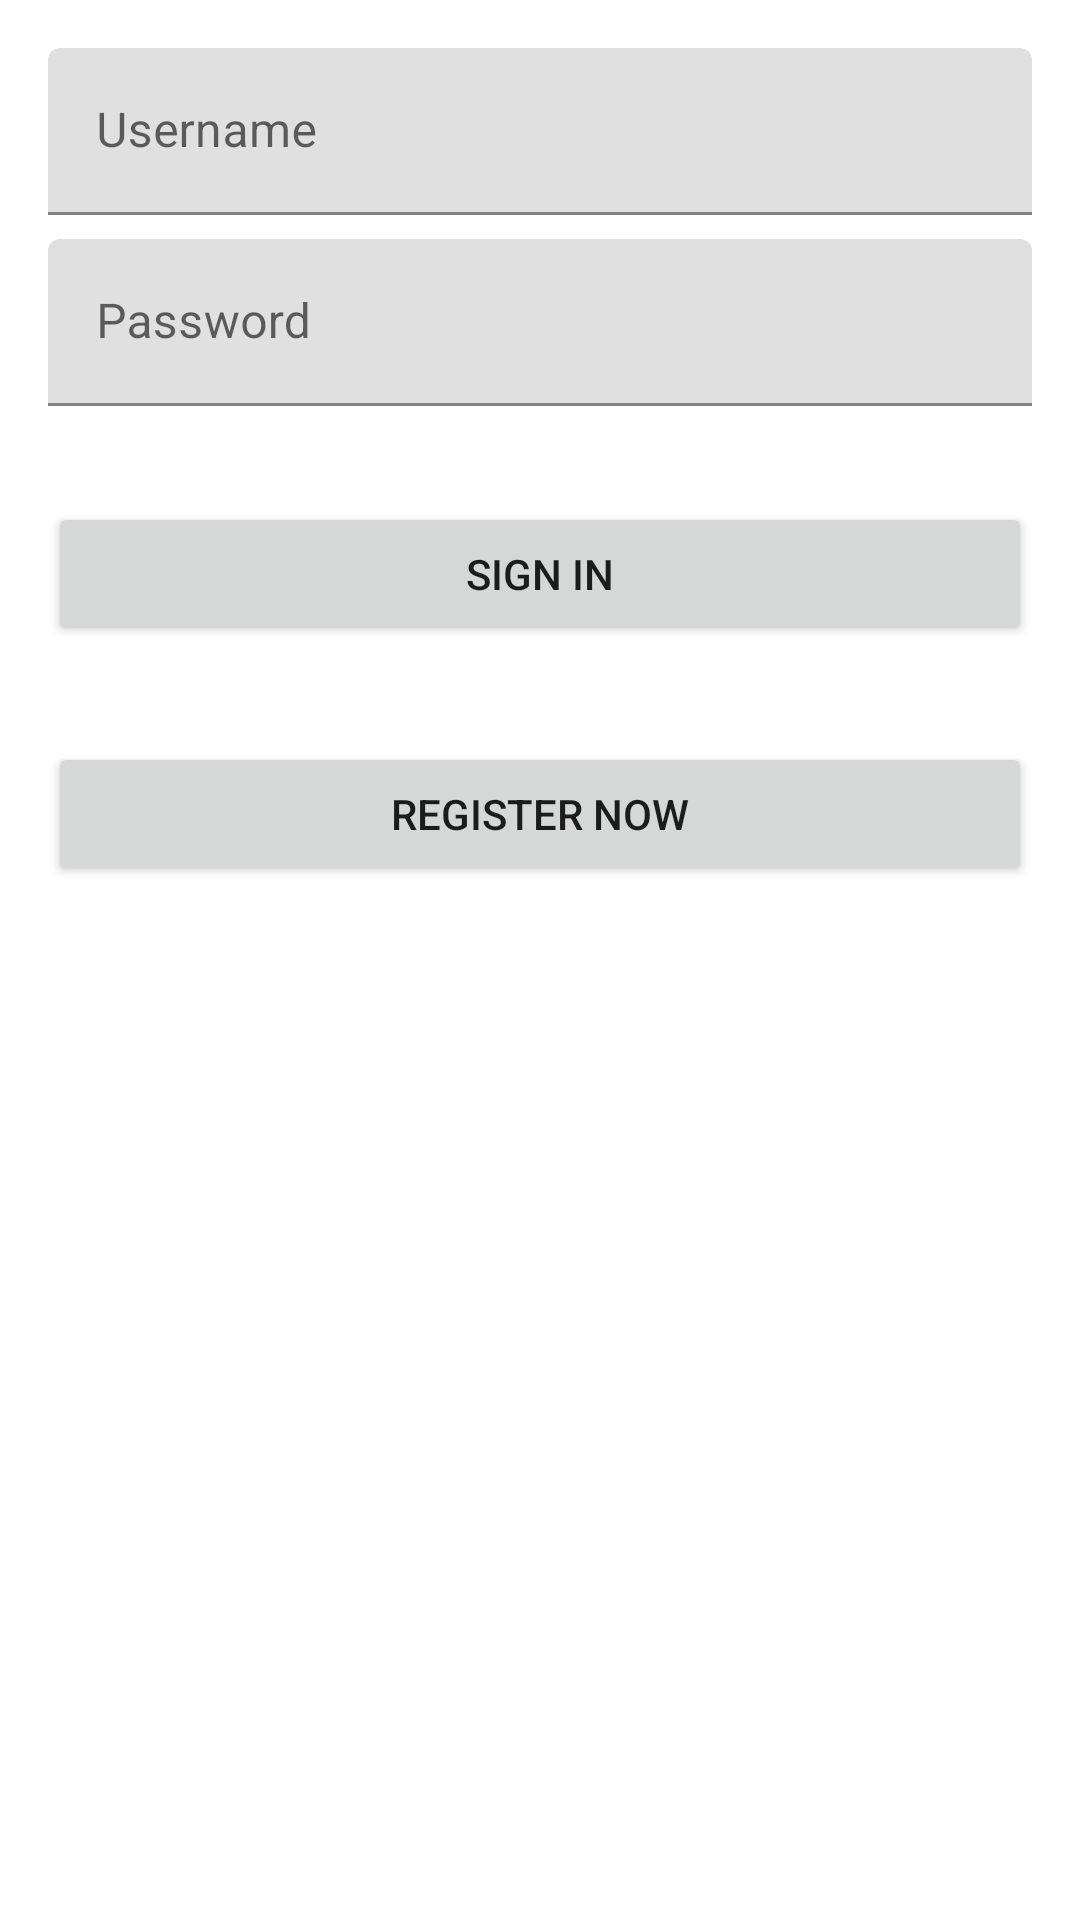

Produce the Android XML layout that renders to this screen, including the resource entries it uses.
<!-- AndroidManifest.xml: application theme Theme.DemoJuly -->
<!-- res/layout/activity_main.xml -->
<?xml version="1.0" encoding="utf-8"?>
<androidx.constraintlayout.widget.ConstraintLayout xmlns:android="http://schemas.android.com/apk/res/android"
    xmlns:app="http://schemas.android.com/apk/res-auto"
    xmlns:tools="http://schemas.android.com/tools"
    android:layout_width="match_parent"
    android:layout_height="match_parent"
    tools:context=".MainActivity">

    <com.google.android.material.textfield.TextInputLayout
        android:id="@+id/usernameTil"
        android:layout_width="0dp"
        android:layout_height="wrap_content"
        android:layout_marginStart="16dp"
        android:layout_marginTop="16dp"
        android:layout_marginEnd="16dp"
        app:layout_constraintEnd_toEndOf="parent"
        app:layout_constraintStart_toStartOf="parent"
        app:layout_constraintTop_toTopOf="parent">

        <com.google.android.material.textfield.TextInputEditText
            android:id="@+id/username"
            android:layout_width="match_parent"
            android:layout_height="wrap_content"
            android:hint="Username" />
    </com.google.android.material.textfield.TextInputLayout>

    <com.google.android.material.textfield.TextInputLayout
        android:id="@+id/passwordTil"
        android:layout_width="0dp"
        android:layout_height="wrap_content"
        android:layout_marginStart="16dp"
        android:layout_marginTop="8dp"
        android:layout_marginEnd="16dp"
        app:layout_constraintEnd_toEndOf="parent"
        app:layout_constraintStart_toStartOf="parent"
        app:layout_constraintTop_toBottomOf="@+id/usernameTil">

        <com.google.android.material.textfield.TextInputEditText
            android:id="@+id/password"
            android:layout_width="match_parent"
            android:layout_height="wrap_content"
            android:hint="Password" />
    </com.google.android.material.textfield.TextInputLayout>

    <Button
        android:id="@+id/signIn"
        android:layout_width="0dp"
        android:layout_height="wrap_content"
        android:layout_marginStart="16dp"
        android:layout_marginTop="32dp"
        android:layout_marginEnd="16dp"
        android:text="Sign In"
        app:layout_constraintEnd_toEndOf="parent"
        app:layout_constraintStart_toStartOf="parent"
        app:layout_constraintTop_toBottomOf="@+id/passwordTil" />

    <Button
        android:id="@+id/register"
        android:layout_width="0dp"
        android:layout_height="wrap_content"
        android:layout_marginStart="16dp"
        android:layout_marginTop="32dp"
        android:layout_marginEnd="16dp"
        android:text="Register Now"
        app:layout_constraintEnd_toEndOf="parent"
        app:layout_constraintStart_toStartOf="parent"
        app:layout_constraintTop_toBottomOf="@+id/signIn" />
</androidx.constraintlayout.widget.ConstraintLayout>
<!-- resources referenced by this layout -->
<resources>
  <style name="Theme.DemoJuly" parent="Theme.MaterialComponents.DayNight.DarkActionBar">
          
          <item name="colorPrimary">@color/purple_500</item>
          <item name="colorPrimaryVariant">@color/purple_700</item>
          <item name="colorOnPrimary">@color/white</item>
          
          <item name="colorSecondary">@color/teal_200</item>
          <item name="colorSecondaryVariant">@color/teal_700</item>
          <item name="colorOnSecondary">@color/black</item>
          
          <item name="android:statusBarColor" tools:targetApi="l">?attr/colorPrimaryVariant</item>
          
      </style>
  <!-- not gathered from this repository: default colours our renderer supplied (Android Studio template values) -->
  <color name="purple_500">#FF6200EE</color>
  <color name="purple_700">#FF3700B3</color>
  <color name="teal_200">#FF03DAC5</color>
  <color name="teal_700">#FF018786</color>
  <color name="black">#FF000000</color>
  <color name="white">#FFFFFFFF</color>
</resources>
